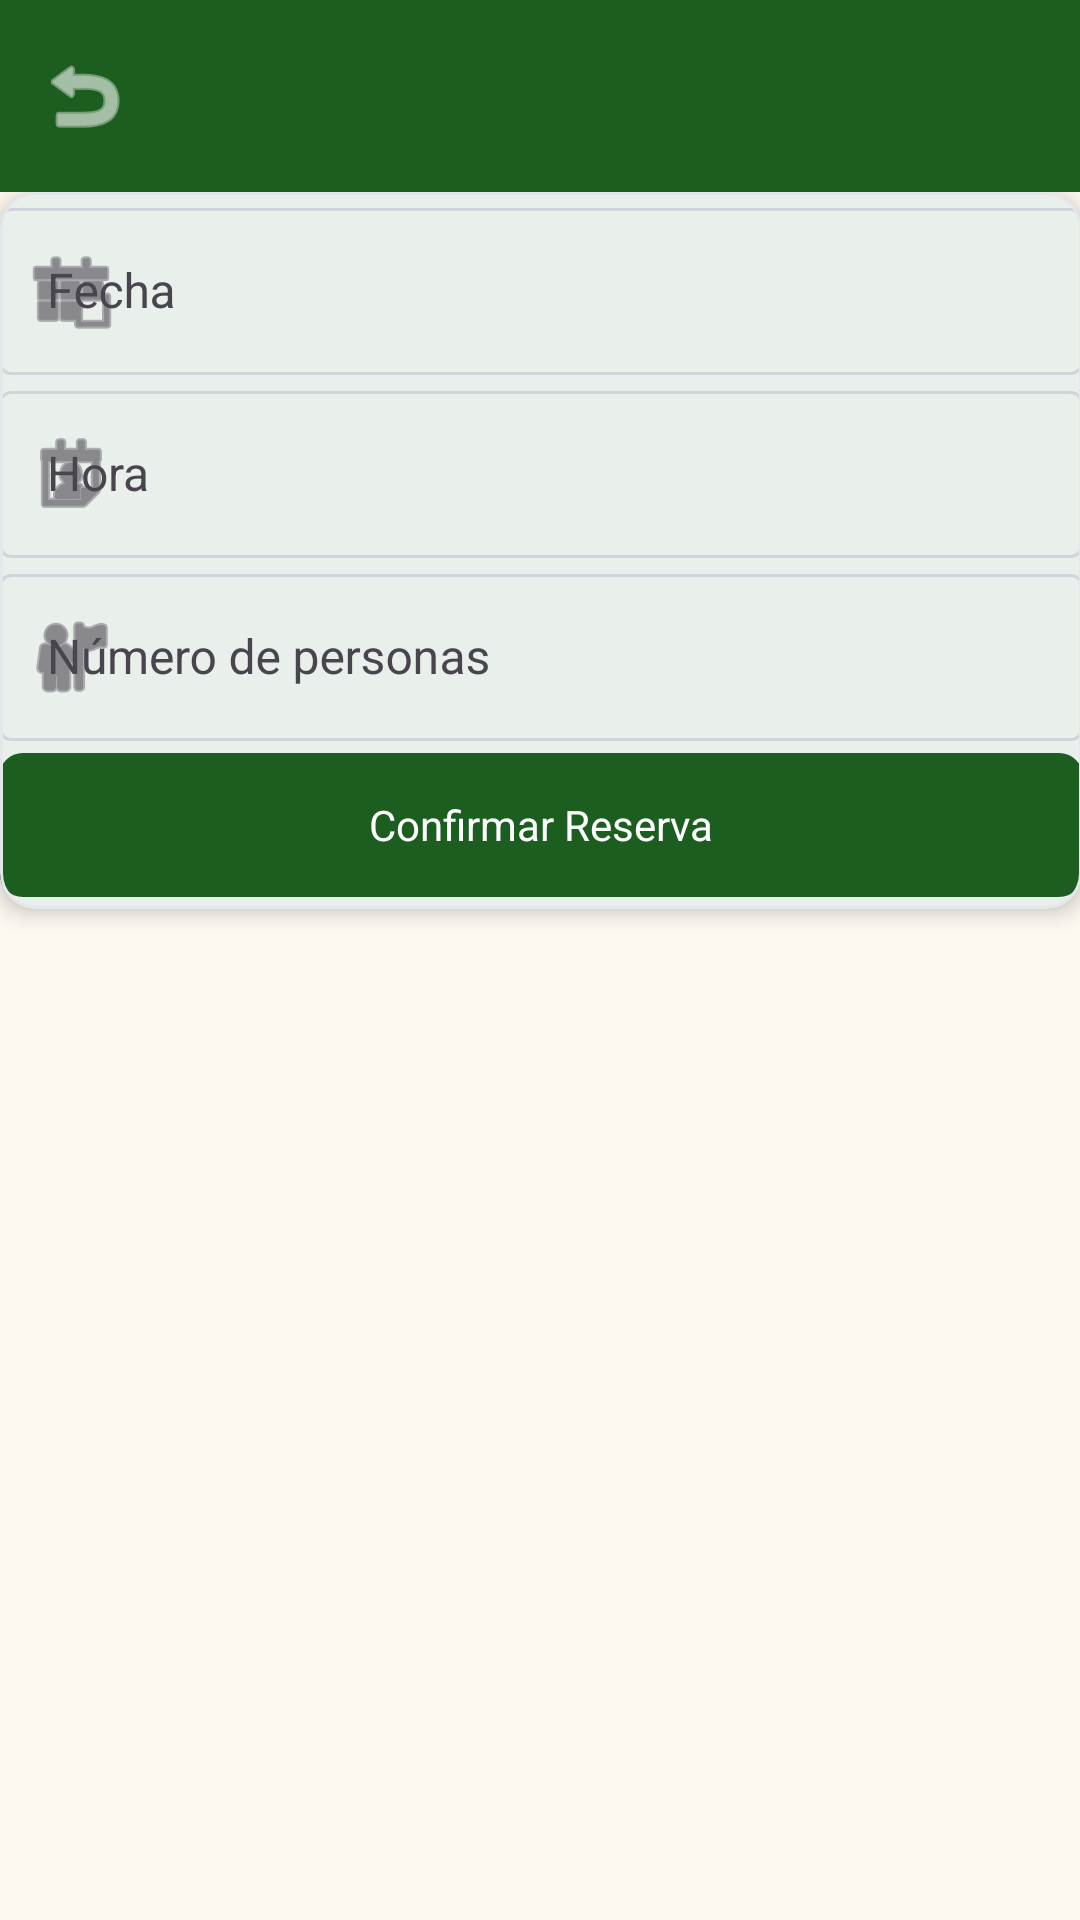

Android layout source for this screen:
<!-- AndroidManifest.xml: application theme Theme.TableBitMobile -->
<!-- res/layout/activity_crear_reserva.xml -->
<?xml version="1.0" encoding="utf-8"?>
<LinearLayout xmlns:android="http://schemas.android.com/apk/res/android"
    xmlns:app="http://schemas.android.com/apk/res-auto"
    android:layout_width="match_parent"
    android:layout_height="match_parent"
    android:background="@color/background"
    android:orientation="vertical">

    <com.google.android.material.appbar.MaterialToolbar
        android:id="@+id/toolbar"
        android:layout_width="match_parent"
        android:layout_height="?attr/actionBarSize"
        style="@style/TableBit.Toolbar"
        app:navigationIcon="@android:drawable/ic_menu_revert" />

    <ScrollView
        android:layout_width="match_parent"
        android:layout_height="match_parent"
        android:padding="@dimen/spacing_lg">

        <com.google.android.material.card.MaterialCardView
            android:layout_width="match_parent"
            android:layout_height="wrap_content"
            app:cardCornerRadius="12dp"
            app:cardElevation="4dp">

            <LinearLayout
                android:layout_width="match_parent"
                android:layout_height="wrap_content"
                android:orientation="vertical"
                android:padding="@dimen/spacing_xxl">

                <com.google.android.material.textfield.TextInputLayout
                    android:layout_width="match_parent"
                    android:layout_height="wrap_content"
                    android:layout_marginBottom="@dimen/spacing_lg"
                    android:hint="@string/label_fecha"
                    app:startIconDrawable="@android:drawable/ic_menu_today">

                    <com.google.android.material.textfield.TextInputEditText
                        android:id="@+id/etFecha"
                        android:layout_width="match_parent"
                        android:layout_height="wrap_content"
                        android:focusable="false"
                        android:inputType="date" />

                </com.google.android.material.textfield.TextInputLayout>

                <com.google.android.material.textfield.TextInputLayout
                    android:layout_width="match_parent"
                    android:layout_height="wrap_content"
                    android:layout_marginBottom="@dimen/spacing_lg"
                    android:hint="@string/label_hora"
                    app:startIconDrawable="@android:drawable/ic_menu_my_calendar">

                    <com.google.android.material.textfield.TextInputEditText
                        android:id="@+id/etHora"
                        android:layout_width="match_parent"
                        android:layout_height="wrap_content"
                        android:focusable="false"
                        android:inputType="time" />

                </com.google.android.material.textfield.TextInputLayout>

                <com.google.android.material.textfield.TextInputLayout
                    android:layout_width="match_parent"
                    android:layout_height="wrap_content"
                    android:layout_marginBottom="@dimen/spacing_xxl"
                    android:hint="@string/label_personas"
                    app:startIconDrawable="@android:drawable/ic_menu_myplaces">

                    <com.google.android.material.textfield.TextInputEditText
                        android:id="@+id/etPersonas"
                        android:layout_width="match_parent"
                        android:layout_height="wrap_content"
                        android:inputType="number" />

                </com.google.android.material.textfield.TextInputLayout>

                <com.google.android.material.button.MaterialButton
                    android:id="@+id/btnConfirmarReserva"
                    android:layout_width="match_parent"
                    android:layout_height="56dp"
                    android:text="@string/btn_confirmar_reserva"
                    app:cornerRadius="8dp" />

            </LinearLayout>

        </com.google.android.material.card.MaterialCardView>

    </ScrollView>

</LinearLayout>
<!-- resources referenced by this layout -->
<resources>
  <color name="background">#FFFDF8F0</color>
  <dimen name="spacing_lg">@dimen/_16sdp</dimen>
  <dimen name="spacing_xxl">@dimen/_24sdp</dimen>
  <string name="btn_confirmar_reserva">Confirmar Reserva</string>
  <string name="label_fecha">Fecha</string>
  <string name="label_hora">Hora</string>
  <string name="label_personas">Número de personas</string>
  <style name="Theme.TableBitMobile" parent="Base.Theme.TableBitMobile" />
  <color name="primary">#FF1B5E20</color>
  <color name="white">#FFFFFFFF</color>
  <color name="on_primary">#FFFFFFFF</color>
  <color name="primary_container">#FFE8F5E9</color>
  <color name="on_primary_container">#FF0A2E0D</color>
  <color name="secondary">#FFD4AF37</color>
  <color name="on_secondary">#FF1F2937</color>
  <color name="secondary_container">#FFFDF4D6</color>
  <color name="tertiary">#FF8D6E4E</color>
  <color name="tertiary_container">#FFF5E6D3</color>
  <color name="surface">#FFFFFFFF</color>
  <color name="surface_variant">#FFF5F0EB</color>
  <color name="surface_dim">#FFE8E0D8</color>
  <color name="error">#FFD32F2F</color>
  <color name="error_container">#FFFFEBEE</color>
  <color name="outline">#FFD1D5DB</color>
  <color name="outline_variant">#FFE5E7EB</color>
  <style name="TableBitText.HeadlineLarge">
          <item name="android:fontFamily">serif</item>
          <item name="android:textSize">32sp</item>
          <item name="android:fontWeight">700</item>
      </style>
  <style name="TableBitText.HeadlineMedium">
          <item name="android:fontFamily">serif</item>
          <item name="android:textSize">28sp</item>
          <item name="android:fontWeight">700</item>
      </style>
  <style name="TableBitText.HeadlineSmall">
          <item name="android:fontFamily">serif</item>
          <item name="android:textSize">24sp</item>
          <item name="android:fontWeight">600</item>
      </style>
  <style name="TableBitText.TitleLarge">
          <item name="android:fontFamily">serif</item>
          <item name="android:textSize">22sp</item>
          <item name="android:fontWeight">600</item>
      </style>
  <style name="TableBitText.TitleMedium">
          <item name="android:fontFamily">serif</item>
          <item name="android:textSize">16sp</item>
          <item name="android:fontWeight">600</item>
      </style>
  <style name="TableBitText.TitleSmall">
          <item name="android:fontFamily">serif</item>
          <item name="android:textSize">14sp</item>
          <item name="android:fontWeight">600</item>
      </style>
  <style name="TableBitText.BodyLarge">
          <item name="android:fontFamily">sans-serif</item>
          <item name="android:textSize">16sp</item>
      </style>
  <style name="TableBitText.BodyMedium">
          <item name="android:fontFamily">sans-serif</item>
          <item name="android:textSize">14sp</item>
      </style>
  <style name="TableBitText.BodySmall">
          <item name="android:fontFamily">sans-serif</item>
          <item name="android:textSize">12sp</item>
      </style>
  <style name="TableBitText.LabelLarge">
          <item name="android:fontFamily">sans-serif</item>
          <item name="android:textSize">14sp</item>
          <item name="android:fontWeight">500</item>
      </style>
  <style name="TableBitText.LabelMedium">
          <item name="android:fontFamily">sans-serif</item>
          <item name="android:textSize">12sp</item>
          <item name="android:fontWeight">500</item>
      </style>
  <style name="TableBitText.LabelSmall">
          <item name="android:fontFamily">sans-serif</item>
          <item name="android:textSize">11sp</item>
          <item name="android:fontWeight">500</item>
      </style>
  <style name="ThemeOverlay.TableBit.Toolbar" parent="ThemeOverlay.Material3.ActionBar">
          <item name="colorOnPrimary">@color/white</item>
          <item name="titleTextColor">@color/white</item>
      </style>
  <color name="primary_dark">#FF0A2E0D</color>
</resources>
